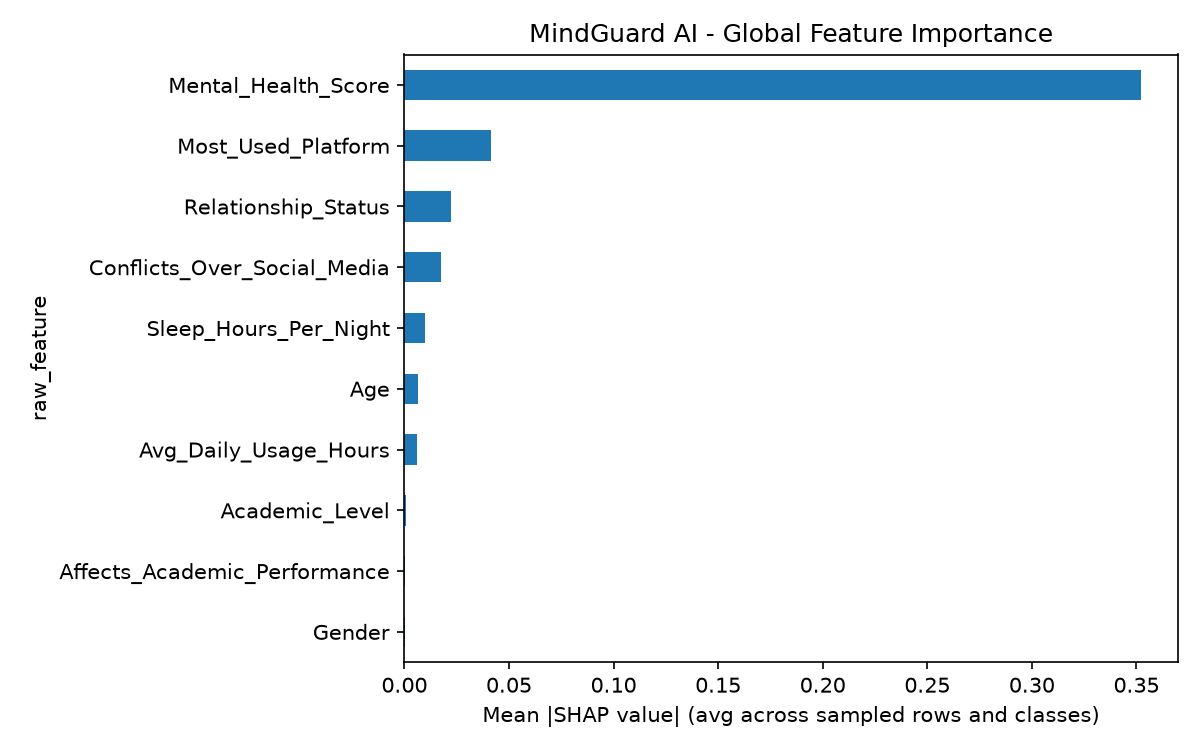

Source data for this figure (header and first rows):
raw_feature, mean_abs_shap
Mental_Health_Score, 0.352
Most_Used_Platform, 0.04116
Relationship_Status, 0.02215
Conflicts_Over_Social_Media, 0.01771
Sleep_Hours_Per_Night, 0.009748
Age, 0.00665
Avg_Daily_Usage_Hours, 0.005834
Academic_Level, 0.0005849
Affects_Academic_Performance, 0.0001527
Gender, 6.124563970749805e-05
